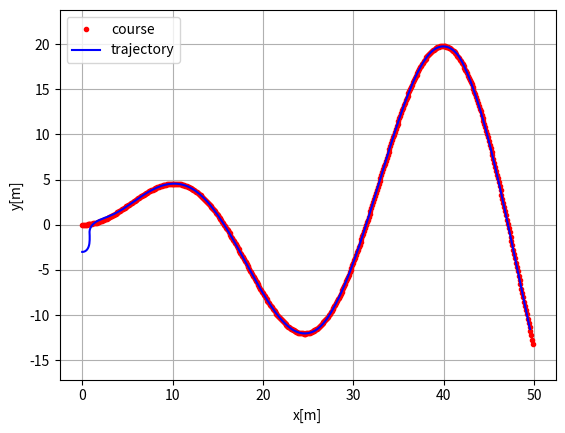
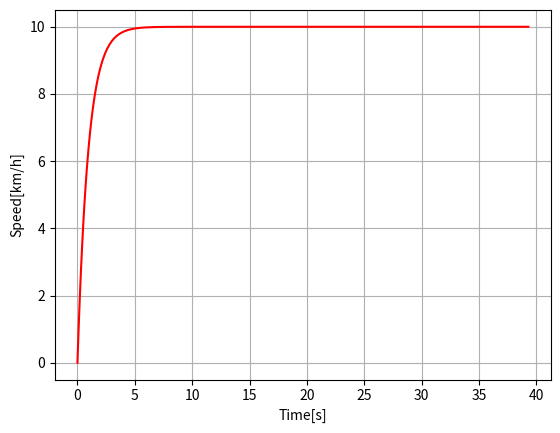

Here is the Python script that generated these plots, in order:
"""

Path tracking simulation with pure pursuit steering control and PID speed control.

[redacted]

"""
import numpy as np
import math
import matplotlib.pyplot as plt

k = 0.1  # look forward gain
Lfc = 1.0  # look-ahead distance
Kp = 1.0  # speed proportional gain
dt = 0.1  # [s]
L = 2.9  # [m] wheel base of vehicle


show_animation = True


class State:

    def __init__(self, x=0.0, y=0.0, yaw=0.0, v=0.0):
        self.x = x
        self.y = y
        self.yaw = yaw
        self.v = v


def update(state, a, delta):

    state.x = state.x + state.v * math.cos(state.yaw) * dt
    state.y = state.y + state.v * math.sin(state.yaw) * dt
    state.yaw = state.yaw + state.v / L * math.tan(delta) * dt
    state.v = state.v + a * dt

    return state


def PIDControl(target, current):
    a = Kp * (target - current)

    return a


def pure_pursuit_control(state, cx, cy, pind):

    ind = calc_target_index(state, cx, cy)

    if pind >= ind:
        ind = pind

    if ind < len(cx):
        tx = cx[ind]
        ty = cy[ind]
    else:
        tx = cx[-1]
        ty = cy[-1]
        ind = len(cx) - 1

    alpha = math.atan2(ty - state.y, tx - state.x) - state.yaw

    if state.v < 0:  # back
        alpha = math.pi - alpha

    Lf = k * state.v + Lfc

    delta = math.atan2(2.0 * L * math.sin(alpha) / Lf, 1.0)

    return delta, ind


def calc_target_index(state, cx, cy):

    # search nearest point index
    dx = [state.x - icx for icx in cx]
    dy = [state.y - icy for icy in cy]
    d = [abs(math.sqrt(idx ** 2 + idy ** 2)) for (idx, idy) in zip(dx, dy)]
    ind = d.index(min(d))
    L = 0.0

    Lf = k * state.v + Lfc

    # search look ahead target point index
    while Lf > L and (ind + 1) < len(cx):
        dx = cx[ind] - state.x
        dy = cy[ind] - state.y
        L = math.sqrt(dx ** 2 + dy ** 2)
        ind += 1

    return ind


def main():
    #  target course
    cx = np.arange(0, 50, 0.1)
    cy = [math.sin(ix / 5.0) * ix / 2.0 for ix in cx]

    target_speed = 10.0 / 3.6  # [m/s]

    T = 100.0  # max simulation time

    # initial state
    state = State(x=-0.0, y=-3.0, yaw=0.0, v=0.0)

    lastIndex = len(cx) - 1
    time = 0.0
    x = [state.x]
    y = [state.y]
    yaw = [state.yaw]
    v = [state.v]
    t = [0.0]
    target_ind = calc_target_index(state, cx, cy)

    while T >= time and lastIndex > target_ind:
        ai = PIDControl(target_speed, state.v)
        di, target_ind = pure_pursuit_control(state, cx, cy, target_ind)
        state = update(state, ai, di)

        time = time + dt

        x.append(state.x)
        y.append(state.y)
        yaw.append(state.yaw)
        v.append(state.v)
        t.append(time)

        if show_animation:  # pragma: no cover
            plt.cla()
            plt.plot(cx, cy, ".r", label="course")
            plt.plot(x, y, "-b", label="trajectory")
            plt.plot(cx[target_ind], cy[target_ind], "xg", label="target")
            plt.axis("equal")
            plt.grid(True)
            plt.title("Speed[km/h]:" + str(state.v * 3.6)[:4])
            plt.pause(0.001)

    # Test
    assert lastIndex >= target_ind, "Cannot goal"

    if show_animation:  # pragma: no cover
        plt.cla()
        plt.plot(cx, cy, ".r", label="course")
        plt.plot(x, y, "-b", label="trajectory")
        plt.legend()
        plt.xlabel("x[m]")
        plt.ylabel("y[m]")
        plt.axis("equal")
        plt.grid(True)

        plt.subplots(1)
        plt.plot(t, [iv * 3.6 for iv in v], "-r")
        plt.xlabel("Time[s]")
        plt.ylabel("Speed[km/h]")
        plt.grid(True)
        plt.show()


if __name__ == '__main__':
    print("Pure pursuit path tracking simulation start")
    main()
